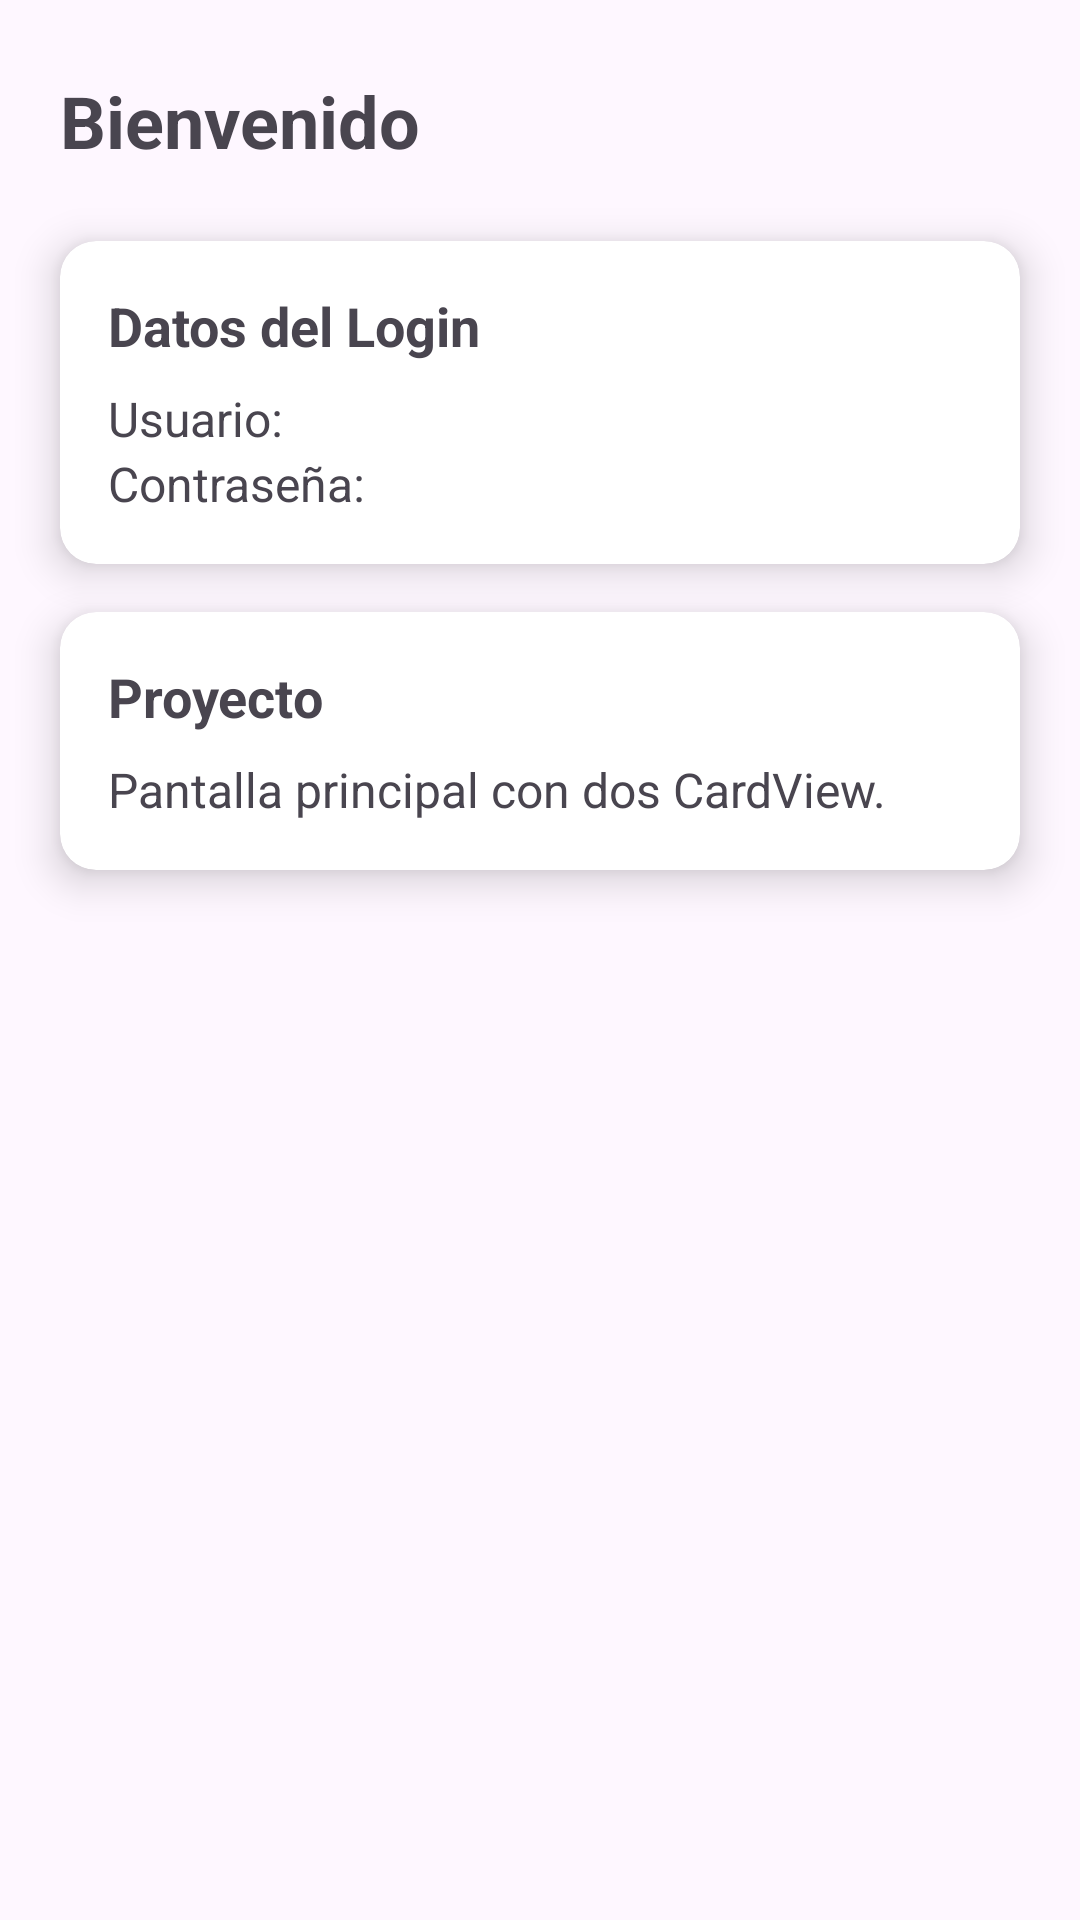

Layout XML and referenced resources for this Android screen:
<!-- AndroidManifest.xml: application theme Theme.Login_y_CardView -->
<!-- res/layout/activity_card_view.xml -->
<?xml version="1.0" encoding="utf-8"?>
<androidx.constraintlayout.widget.ConstraintLayout xmlns:android="http://schemas.android.com/apk/res/android"
    xmlns:app="http://schemas.android.com/apk/res-auto"
    xmlns:tools="http://schemas.android.com/tools"
    android:id="@+id/main"
    android:layout_width="match_parent"
    android:layout_height="match_parent"
    tools:context=".CardViewActivity">

    <TextView
        android:id="@+id/textView_cardView_bienvenida"
        android:layout_width="0dp"
        android:layout_height="wrap_content"
        android:layout_marginStart="20dp"
        android:layout_marginTop="24dp"
        android:layout_marginEnd="20dp"
        android:text="Bienvenido"
        android:textSize="24sp"
        android:textStyle="bold"
        app:layout_constraintTop_toTopOf="parent"
        app:layout_constraintStart_toStartOf="parent"
        app:layout_constraintEnd_toEndOf="parent" />

    <androidx.cardview.widget.CardView
        android:id="@+id/cardView_datos"
        android:layout_width="0dp"
        android:layout_height="wrap_content"
        android:layout_marginStart="20dp"
        android:layout_marginTop="24dp"
        android:layout_marginEnd="20dp"
        app:cardBackgroundColor="#FFFFFF"
        app:cardCornerRadius="12dp"
        app:cardElevation="8dp"
        app:layout_constraintTop_toBottomOf="@id/textView_cardView_bienvenida"
        app:layout_constraintStart_toStartOf="parent"
        app:layout_constraintEnd_toEndOf="parent">

        <LinearLayout
            android:layout_width="match_parent"
            android:layout_height="wrap_content"
            android:orientation="vertical"
            android:padding="16dp">

            <TextView
                android:layout_width="match_parent"
                android:layout_height="wrap_content"
                android:layout_marginBottom="8dp"
                android:text="Datos del Login"
                android:textSize="18sp"
                android:textStyle="bold" />

            <TextView
                android:id="@+id/textView_cardView_usuario"
                android:layout_width="match_parent"
                android:layout_height="wrap_content"
                android:text="Usuario:"
                android:textSize="16sp" />

            <TextView
                android:id="@+id/textView_cardView_password"
                android:layout_width="match_parent"
                android:layout_height="wrap_content"
                android:text="Contraseña:"
                android:textSize="16sp" />

        </LinearLayout>
    </androidx.cardview.widget.CardView>

    <androidx.cardview.widget.CardView
        android:id="@+id/cardView_info"
        android:layout_width="0dp"
        android:layout_height="wrap_content"
        android:layout_marginStart="20dp"
        android:layout_marginTop="16dp"
        android:layout_marginEnd="20dp"
        app:cardBackgroundColor="#FFFFFF"
        app:cardCornerRadius="12dp"
        app:cardElevation="8dp"
        app:layout_constraintTop_toBottomOf="@id/cardView_datos"
        app:layout_constraintStart_toStartOf="parent"
        app:layout_constraintEnd_toEndOf="parent">

        <LinearLayout
            android:layout_width="match_parent"
            android:layout_height="wrap_content"
            android:orientation="vertical"
            android:padding="16dp">

            <TextView
                android:layout_width="match_parent"
                android:layout_height="wrap_content"
                android:layout_marginBottom="8dp"
                android:text="Proyecto"
                android:textSize="18sp"
                android:textStyle="bold" />

            <TextView
                android:layout_width="match_parent"
                android:layout_height="wrap_content"
                android:text="Pantalla principal con dos CardView."
                android:textSize="16sp" />

        </LinearLayout>
    </androidx.cardview.widget.CardView>

</androidx.constraintlayout.widget.ConstraintLayout>
<!-- resources referenced by this layout -->
<resources>
  <style name="Theme.Login_y_CardView" parent="Base.Theme.Login_y_CardView" />
  <style name="Base.Theme.Login_y_CardView" parent="Theme.Material3.DayNight.NoActionBar">
          
          
      </style>
</resources>
